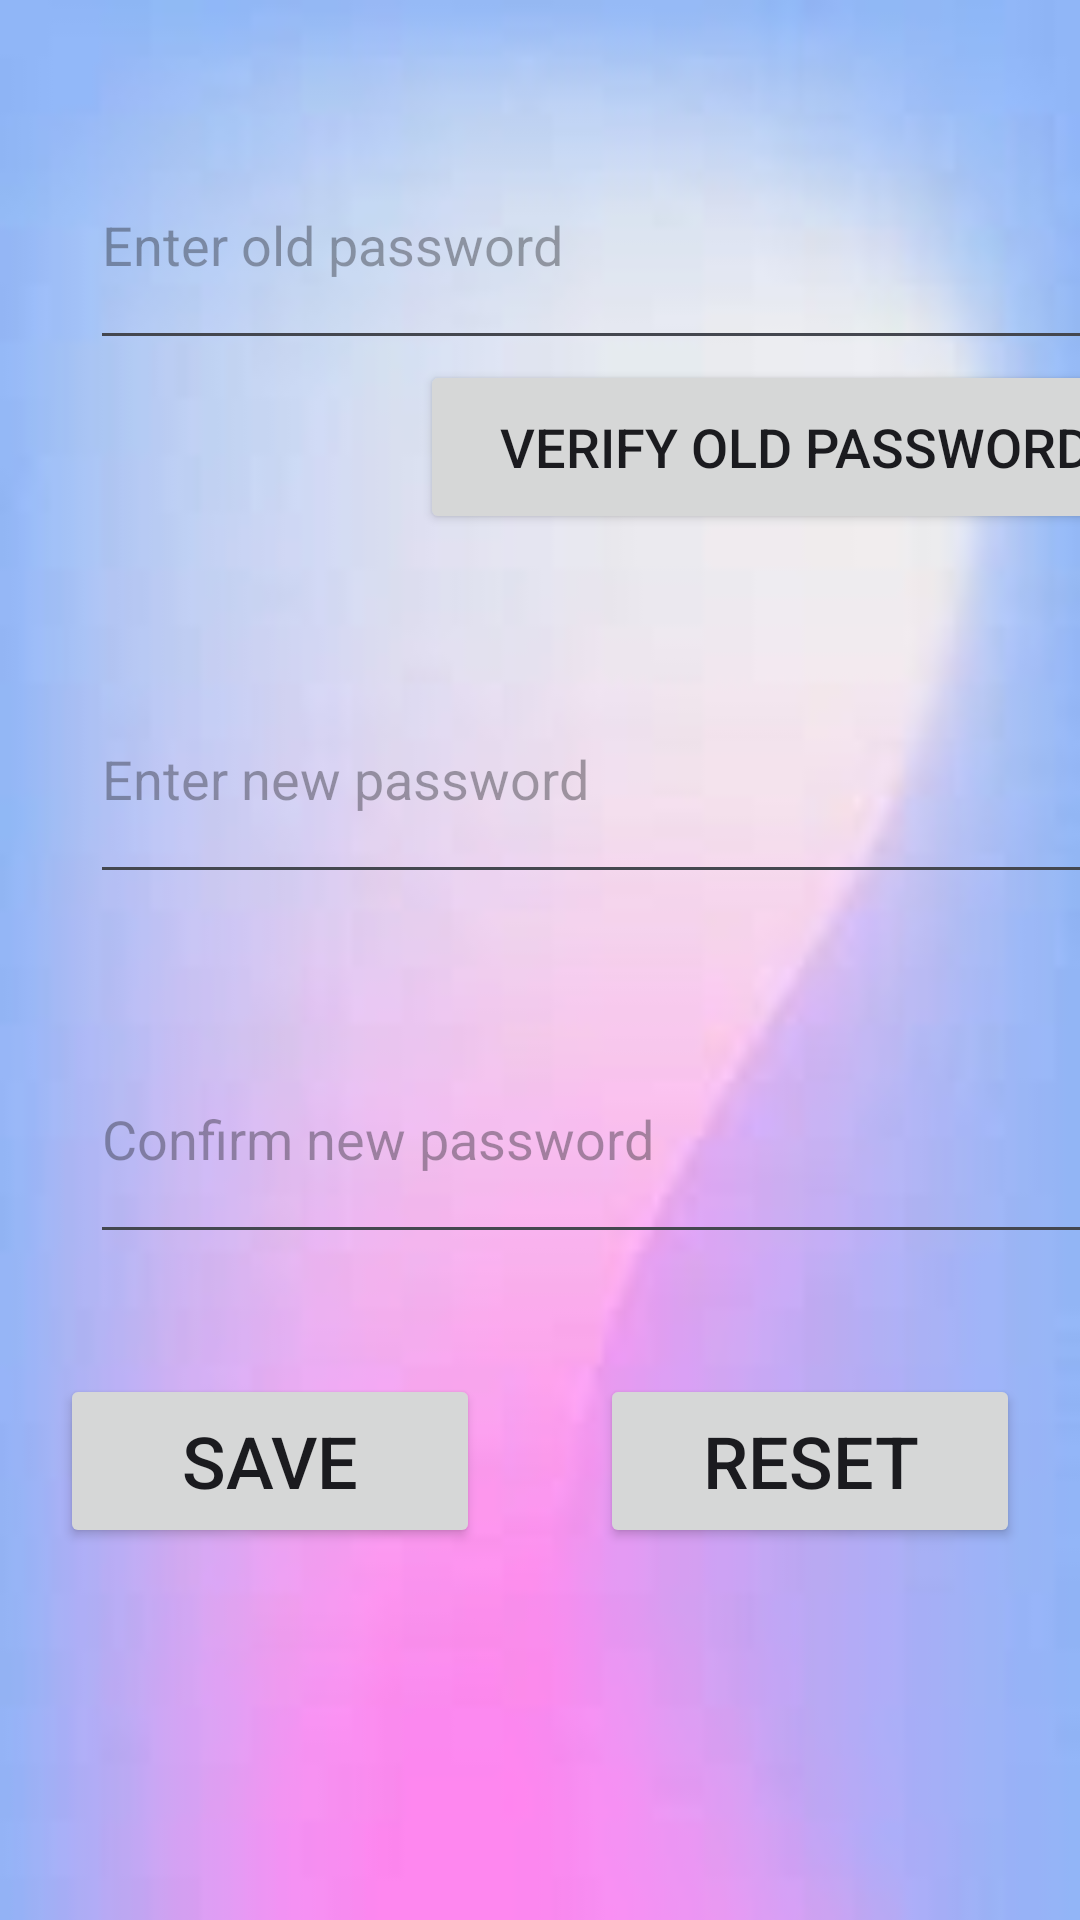

The Android layout XML behind this screen, and the referenced resources:
<!-- AndroidManifest.xml: application theme Theme.ManifestManagement -->
<!-- res/layout/fragment_change_password.xml -->
<?xml version="1.0" encoding="utf-8"?>
<LinearLayout xmlns:android="http://schemas.android.com/apk/res/android"
    xmlns:tools="http://schemas.android.com/tools"
    android:id="@+id/newEmailAddress"
    android:layout_width="match_parent"
    android:layout_height="match_parent"
    android:orientation="vertical"
    android:background="@drawable/bg_for_login"
    tools:context=".Fragment.ChangePasswordFragment">

    <EditText
        android:id="@+id/oldPasword"
        android:layout_width="350dp"
        android:layout_height="80dp"
        android:layout_marginLeft="30dp"
        android:layout_marginTop="40dp"
        android:ems="10"
        android:hint="Enter old password"
        android:inputType="textPassword" />

    <Button
        android:id="@+id/verifyOldPassword"
        android:layout_width="250dp"
        android:layout_height="58dp"
        android:layout_marginLeft="140dp"
        android:text="Verify Old Password"
        android:textSize="18sp" />

    <EditText
        android:id="@+id/newPasword"
        android:layout_width="350dp"
        android:layout_height="80dp"
        android:layout_marginLeft="30dp"
        android:layout_marginTop="40dp"
        android:ems="10"
        android:hint="Enter new password"
        android:inputType="textPassword" />

    <EditText
        android:id="@+id/confirmPasword"
        android:layout_width="350dp"
        android:layout_height="80dp"
        android:layout_marginLeft="30dp"
        android:layout_marginTop="40dp"
        android:ems="10"
        android:hint="Confirm new password"
        android:inputType="textPassword" />

    <LinearLayout
        android:layout_width="match_parent"
        android:layout_height="wrap_content"
        android:layout_marginTop="20dp"
        android:gravity="center"
        android:orientation="horizontal">

        <Button
            android:id="@+id/savePassword"
            android:layout_width="400dp"
            android:layout_height="58dp"
            android:layout_margin="20dp"
            android:layout_weight="1"
            android:text="Save"
            android:textSize="24sp" />

        <Button
            android:id="@+id/resetPassword"
            android:layout_width="400dp"
            android:layout_height="58dp"
            android:layout_margin="20dp"
            android:layout_weight="1"
            android:text="Reset"
            android:textSize="24sp" />
    </LinearLayout>
</LinearLayout>
<!-- resources referenced by this layout -->
<resources>
  <!-- drawable bg_for_login: jpg bitmap (drawable, 1926 bytes) -->
  <style name="Theme.ManifestManagement" parent="Base.Theme.ManifestManagement" />
  <style name="Base.Theme.ManifestManagement" parent="Theme.Material3.DynamicColors.DayNight.NoActionBar">
          
          
          <item name="bottomNavigationStyle">@style/BottomNavStyle</item>
      </style>
  <style name="BottomNavStyle">
          
          <item name="itemIconTint">@color/colorPrimary</item> 
          <item name="itemTextColor">@color/colorPrimary</item> 
  
          
          <item name="backgroundTint">@color/white</item> 
      </style>
  <color name="colorPrimary">#FF6200EE</color>
  <color name="white">#FFFFFFFF</color>
</resources>
